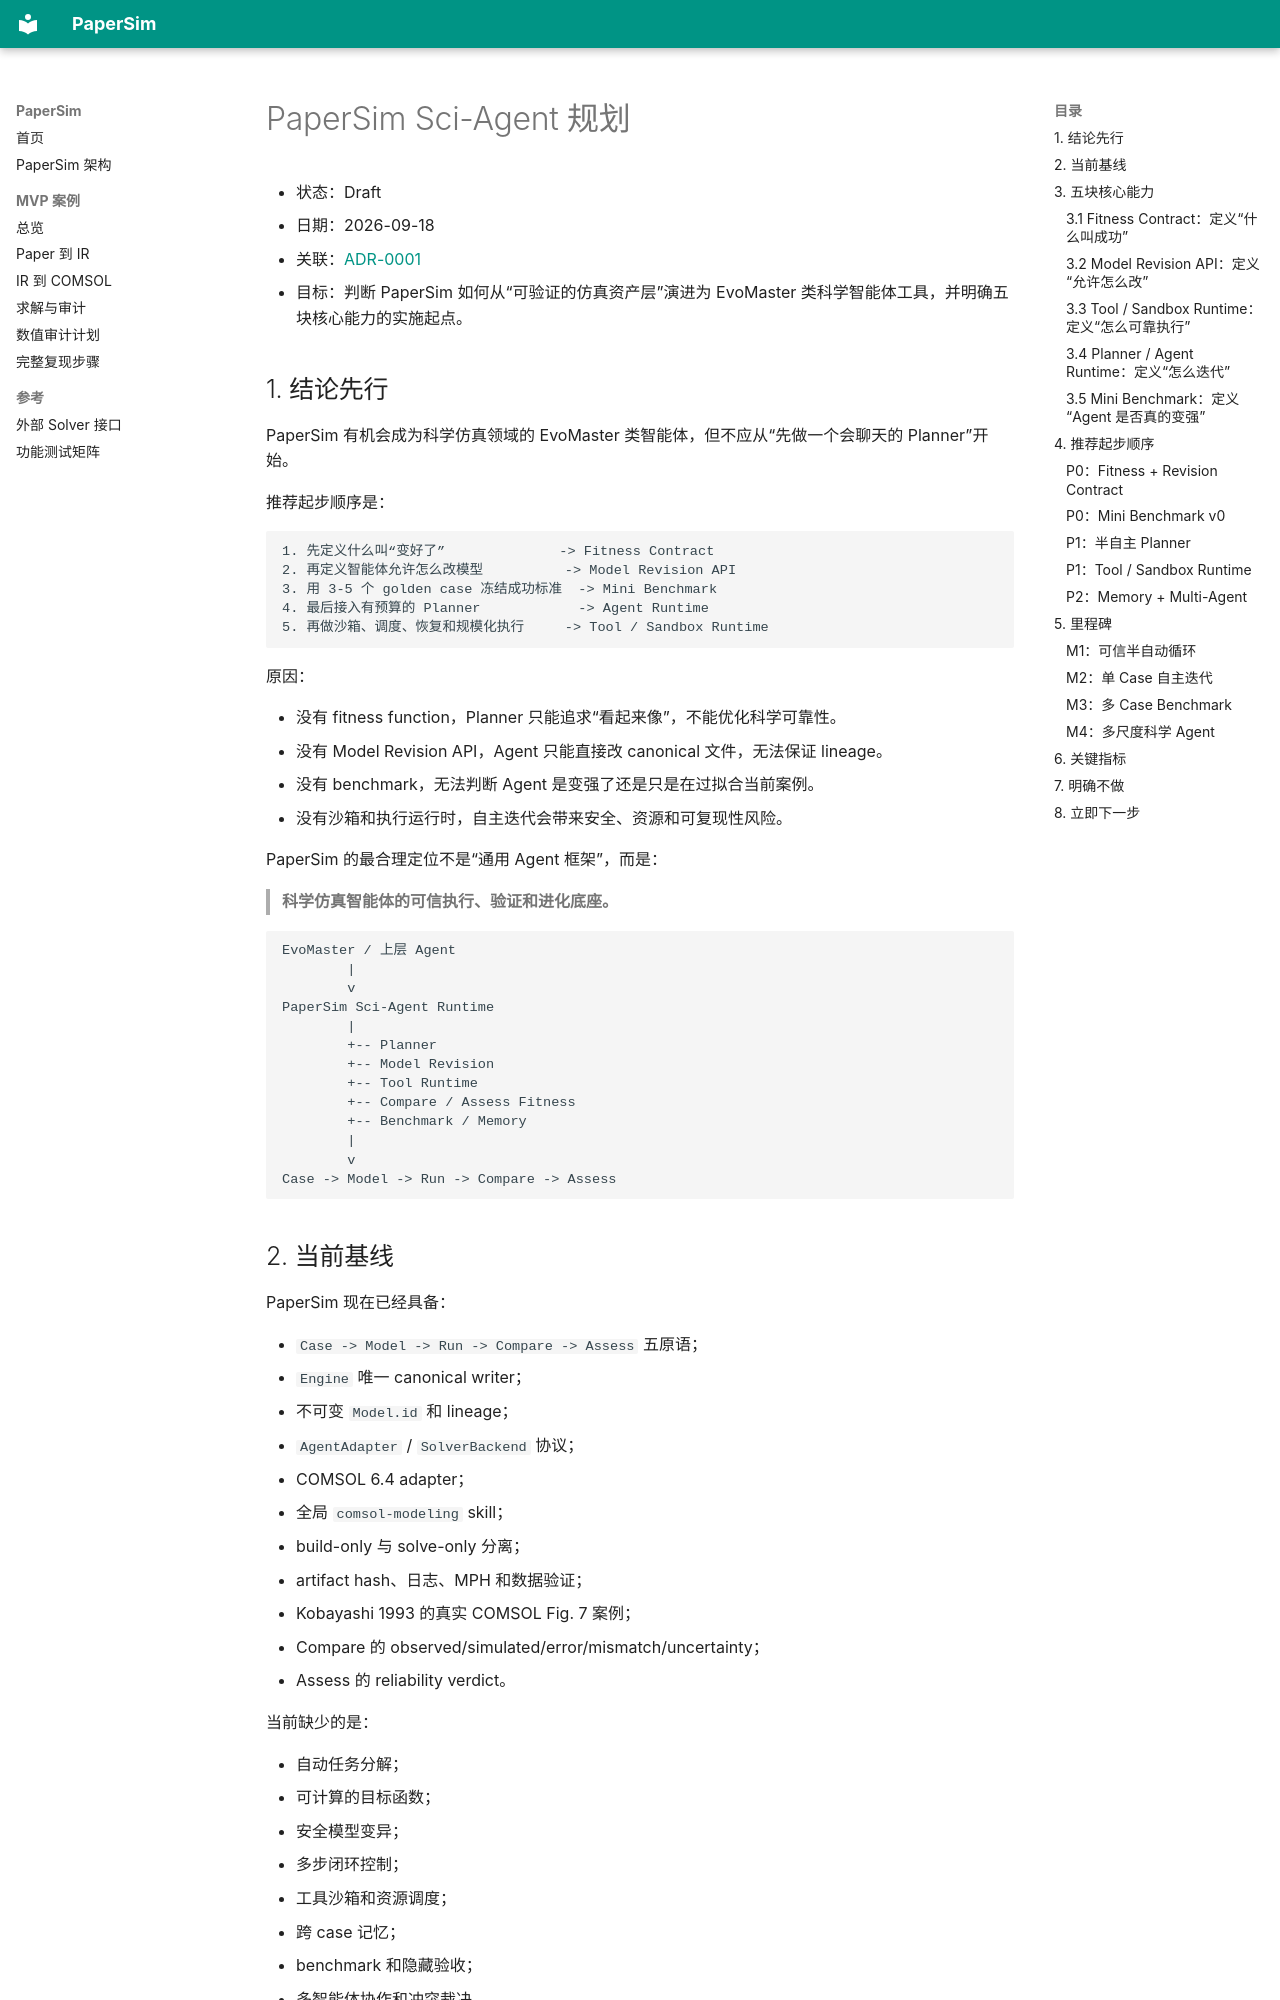

repository: aoyang17/PaperSim · page: sci-agent/index.html · generator: mkdocs

# PaperSim Sci-Agent 规划

- 状态：Draft
- 日期：2026-09-18
- 关联：[ADR-0001](adr/ADR-0001-case-model-run-compare-assess.md)
- 目标：判断 PaperSim 如何从“可验证的仿真资产层”演进为 EvoMaster 类科学智能体工具，并明确五块核心能力的实施起点。

## 1. 结论先行

PaperSim 有机会成为科学仿真领域的 EvoMaster 类智能体，但不应从“先做一个会聊天的 Planner”开始。

推荐起步顺序是：

```text
1. 先定义什么叫“变好了”              -> Fitness Contract
2. 再定义智能体允许怎么改模型          -> Model Revision API
3. 用 3-5 个 golden case 冻结成功标准  -> Mini Benchmark
4. 最后接入有预算的 Planner            -> Agent Runtime
5. 再做沙箱、调度、恢复和规模化执行     -> Tool / Sandbox Runtime
```

原因：

- 没有 fitness function，Planner 只能追求“看起来像”，不能优化科学可靠性。
- 没有 Model Revision API，Agent 只能直接改 canonical 文件，无法保证 lineage。
- 没有 benchmark，无法判断 Agent 是变强了还是只是在过拟合当前案例。
- 没有沙箱和执行运行时，自主迭代会带来安全、资源和可复现性风险。

PaperSim 的最合理定位不是“通用 Agent 框架”，而是：

> **科学仿真智能体的可信执行、验证和进化底座。**

```text
EvoMaster / 上层 Agent
        |
        v
PaperSim Sci-Agent Runtime
        |
        +-- Planner
        +-- Model Revision
        +-- Tool Runtime
        +-- Compare / Assess Fitness
        +-- Benchmark / Memory
        |
        v
Case -> Model -> Run -> Compare -> Assess
```
